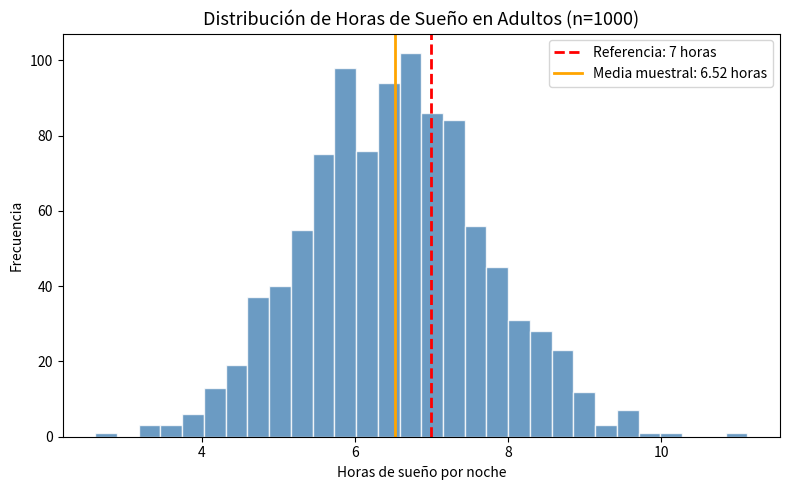
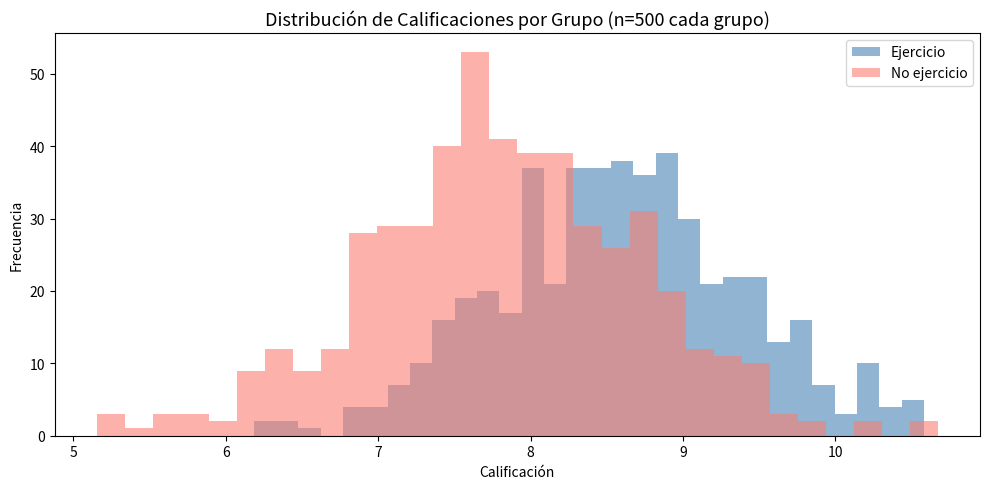
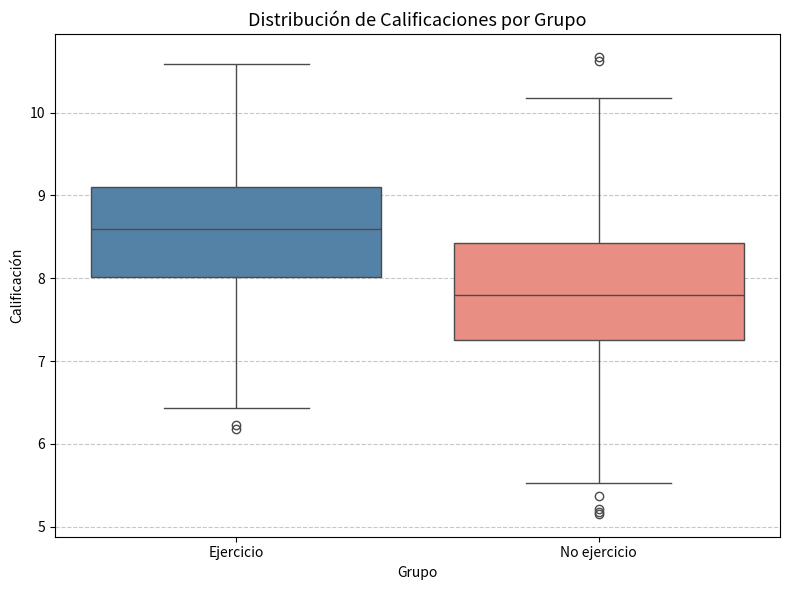

These figures' Python source, in order:
import numpy as np
import pandas as pd
import matplotlib.pyplot as plt
import seaborn as sns
from scipy import stats

np.random.seed(42)

# Simulación de 1000 adultos con horas de sueño distribuidas normalmente
horas_sueno = np.random.normal(6.5, 1.2, 1000)

df1 = pd.DataFrame({
    "ID": range(1, 1001),
    "Horas_sueno": horas_sueno
})

print(f"Base de datos Caso 1: {len(df1)} individuos")
df1.head()

print("Estadística descriptiva - Horas de sueño:")
df1["Horas_sueno"].describe().round(2)

# Visualización: histograma de horas de sueño
plt.figure(figsize=(8, 5))
plt.hist(df1["Horas_sueno"], bins=30, color='steelblue', edgecolor='white', alpha=0.8)
plt.axvline(x=7, color='red', linestyle='--', linewidth=2, label='Referencia: 7 horas')
plt.axvline(x=df1["Horas_sueno"].mean(), color='orange', linestyle='-', linewidth=2,
            label=f'Media muestral: {df1["Horas_sueno"].mean():.2f} horas')
plt.title("Distribución de Horas de Sueño en Adultos (n=1000)", fontsize=13)
plt.xlabel("Horas de sueño por noche")
plt.ylabel("Frecuencia")
plt.legend()
plt.tight_layout()
plt.show()

# Contraste t para una muestra
t_stat, p_value = stats.ttest_1samp(df1["Horas_sueno"], 7)

print("=== RESULTADOS DEL CONTRASTE DE HIPÓTESIS (Caso 1) ===")
print(f"Estadístico t: {t_stat:.4f}")
print(f"P-valor:       {p_value:.2e}")
print(f"Nivel de significancia (α): 0.05")
print()
if p_value < 0.05:
    print("→ DECISIÓN: Rechazamos H0")
    print("→ CONCLUSIÓN: Existe evidencia estadísticamente significativa de que")
    print("  la media de horas de sueño es diferente de 7 horas.")
    print(f"  La media muestral ({df1['Horas_sueno'].mean():.2f} h) es inferior al valor de referencia (7 h).")
else:
    print("→ DECISIÓN: No se puede rechazar H0")

# Simulación de dos grupos de 500 estudiantes cada uno
grupo_ejercicio = np.random.normal(8.5, 0.8, 500)
grupo_no_ejercicio = np.random.normal(7.8, 0.9, 500)

df2 = pd.DataFrame({
    "ID": range(1, 1001),
    "Grupo": ["Ejercicio"] * 500 + ["No ejercicio"] * 500,
    "Calificacion": np.concatenate([grupo_ejercicio, grupo_no_ejercicio])
})

print(f"Base de datos Caso 2: {len(df2)} estudiantes")
df2.head()

print("Estadística descriptiva por grupo:")
df2.groupby("Grupo")["Calificacion"].describe().round(2)

# Visualización 1: Histograma comparativo
plt.figure(figsize=(10, 5))
plt.hist(grupo_ejercicio, bins=30, alpha=0.6, label='Ejercicio', color='steelblue')
plt.hist(grupo_no_ejercicio, bins=30, alpha=0.6, label='No ejercicio', color='salmon')
plt.title('Distribución de Calificaciones por Grupo (n=500 cada grupo)', fontsize=13)
plt.xlabel('Calificación')
plt.ylabel('Frecuencia')
plt.legend()
plt.tight_layout()
plt.show()

# Visualización 2: Boxplot comparativo
plt.figure(figsize=(8, 6))
sns.boxplot(x='Grupo', y='Calificacion', data=df2, palette=['steelblue', 'salmon'])
plt.title('Distribución de Calificaciones por Grupo', fontsize=13)
plt.xlabel('Grupo')
plt.ylabel('Calificación')
plt.grid(axis='y', linestyle='--', alpha=0.7)
plt.tight_layout()
plt.show()

# Contraste t para dos muestras independientes
t_stat2, p_value2 = stats.ttest_ind(grupo_ejercicio, grupo_no_ejercicio)

print("=== RESULTADOS DEL CONTRASTE DE HIPÓTESIS (Caso 2) ===")
print(f"Estadístico t: {t_stat2:.4f}")
print(f"P-valor:       {p_value2:.2e}")
print(f"Nivel de significancia (α): 0.05")
print()
if p_value2 < 0.05:
    print("→ DECISIÓN: Rechazamos H0")
    print("→ CONCLUSIÓN: Existe evidencia estadísticamente significativa de que")
    print("  las calificaciones medias difieren entre los grupos.")
    media_ej = grupo_ejercicio.mean()
    media_no = grupo_no_ejercicio.mean()
    print(f"  Media Ejercicio: {media_ej:.2f} | Media No Ejercicio: {media_no:.2f}")
    print(f"  El grupo que practica ejercicio obtiene calificaciones superiores en promedio.")
else:
    print("→ DECISIÓN: No se puede rechazar H0")

# Exportar bases de datos
df1.to_csv("caso1.csv", index=False)
df2.to_csv("caso2.csv", index=False)
print("Archivos exportados: caso1.csv y caso2.csv")
